Run: headless pygame with SDL's dummy video driver; simulated clock (each Clock.tick advances the game by its frame time, no real sleeping); random seed 0; keys injected as events and as key.get_pressed() state; mouse plan: one left click at the window centre at the start of phase 2, then a move to the lower-right quarter at the start of phase 3.
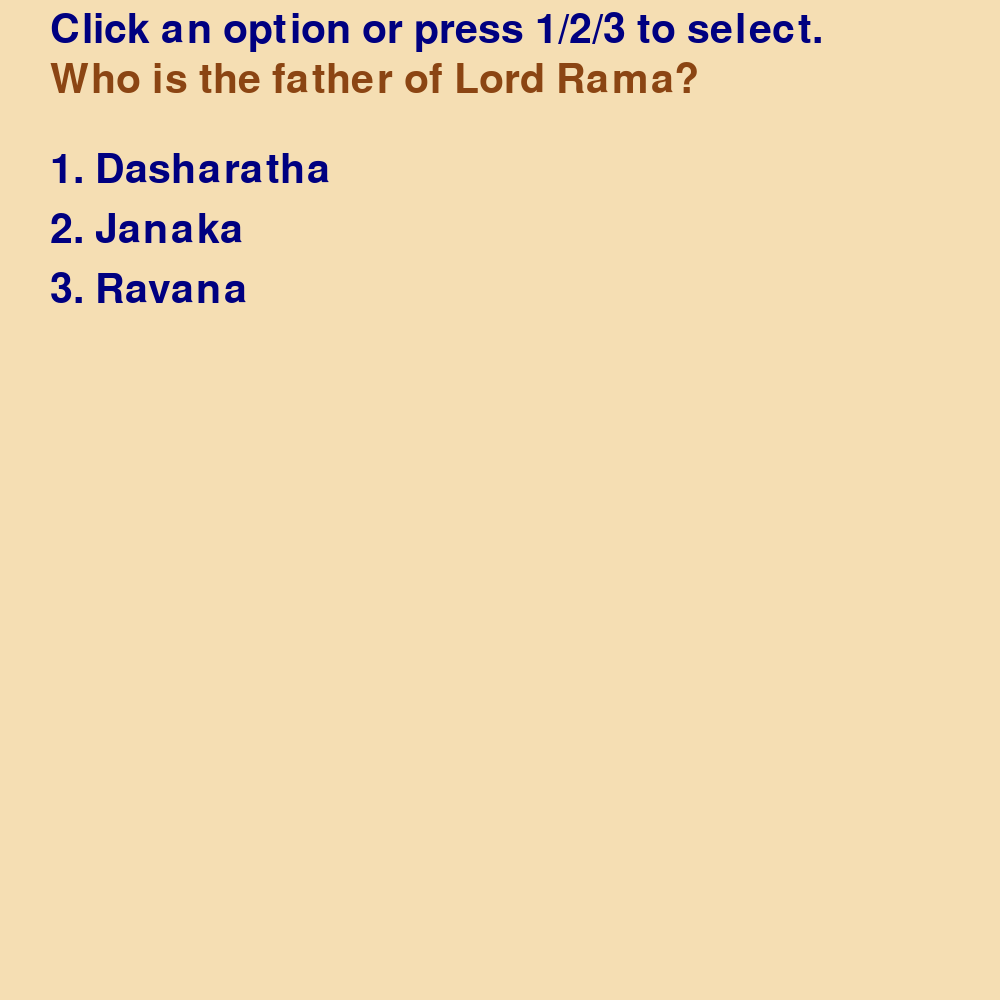
Frame 1 of 4 · flips 1–60 · no input
Frame 2 of 4 · flips 61–180 · clicked the window centre · tapped SPACE, RETURN · held RIGHT (→), D · screen unchanged from frame 1, image omitted
Frame 3 of 4 · flips 181–300 · moved the mouse to the lower-right quarter · held DOWN (↓), S · screen unchanged from frame 2, image omitted
Frame 4 of 4 · flips 301–420 · held LEFT (←), A, UP (↑), W · screen unchanged from frame 3, image omitted

The pygame program that drew these frames:

import pygame
import sys

pygame.init()
screen = pygame.display.set_mode((1000, 1000))
pygame.display.set_caption("Ramayana Quiz")

font = pygame.font.SysFont(None, 60)
bigfont = pygame.font.SysFont(None, 60)

questions = [
    {
        "q": "Who is the father of Lord Rama?",
        "options": ["Dasharatha", "Janaka", "Ravana"],
        "answer": 0
    },
    {
        "q": "Who was abducted by Ravana?",
        "options": ["Lakshmana", "Sita", "Kaikeyi"],
        "answer": 1
    },
    {
        "q": "Who helped Rama build the bridge to Lanka?",
        "options": ["Hanuman", "Sugriva", "Vibhishana"],
        "answer": 0
    },
    {
        "q": "Who was Rama's loyal brother?",
        "options": ["Bharata", "Lakshmana", "Shatrughna"],
        "answer": 1
    },
    {
        "q": "What was the name of Rama's kingdom?",
        "options": ["Ayodhya", "Mithila", "Kishkindha"],
        "answer": 0
    }
]

score = 0
current = 0
selected = -1
feedback = ""

def draw_question(qdata, selected, feedback):
    screen.fill((245, 222, 179))
    instructions = font.render("Click an option or press 1/2/3 to select.", True, (0, 0, 128))
    screen.blit(instructions, (50, 10))
    question = font.render(qdata["q"], True, (139, 69, 19))
    screen.blit(question, (50, 60))
    for i, opt in enumerate(qdata["options"]):
        color = (0, 128, 0) if i == selected else (0, 0, 128)
        opt_text = font.render(f"{i+1}. {opt}", True, color)
        screen.blit(opt_text, (50, 150 + i*60))
    if feedback:
        fb_text = font.render(feedback, True, (200, 0, 0))
        screen.blit(fb_text, (50, 400))
    pygame.display.flip()

running = True
wait_next = False
while running:
    if current < len(questions):
        draw_question(questions[current], selected, feedback)
    else:
        screen.fill((245, 222, 179))
        result = bigfont.render(f"Quiz Over! Score: {score}/{len(questions)}", True, (0,128,0))
        screen.blit(result, (150, 250))
        pygame.display.flip()
    for event in pygame.event.get():
        if event.type == pygame.QUIT:
            running = False
        elif current < len(questions):
            if event.type == pygame.KEYDOWN and not wait_next:
                if event.key in [pygame.K_1, pygame.K_2, pygame.K_3]:
                    selected = event.key - pygame.K_1
                    if selected == questions[current]["answer"]:
                        feedback = "Correct!"
                        score += 1
                    else:
                        feedback = "Incorrect!"
                    wait_next = True
                    pygame.time.set_timer(pygame.USEREVENT, 1200)
            elif event.type == pygame.MOUSEBUTTONDOWN and not wait_next:
                mx, my = pygame.mouse.get_pos()
                for i in range(3):
                    if 50 <= mx <= 400 and 150 + i*60 <= my <= 190 + i*60:
                        selected = i
                        if selected == questions[current]["answer"]:
                            feedback = "Correct!"
                            score += 1
                        else:
                            feedback = "Incorrect!"
                        wait_next = True
                        pygame.time.set_timer(pygame.USEREVENT, 1200)
            elif event.type == pygame.USEREVENT and wait_next:
                current += 1
                selected = -1
                feedback = ""
                wait_next = False
                pygame.time.set_timer(pygame.USEREVENT, 0)

pygame.quit()
sys.exit()
